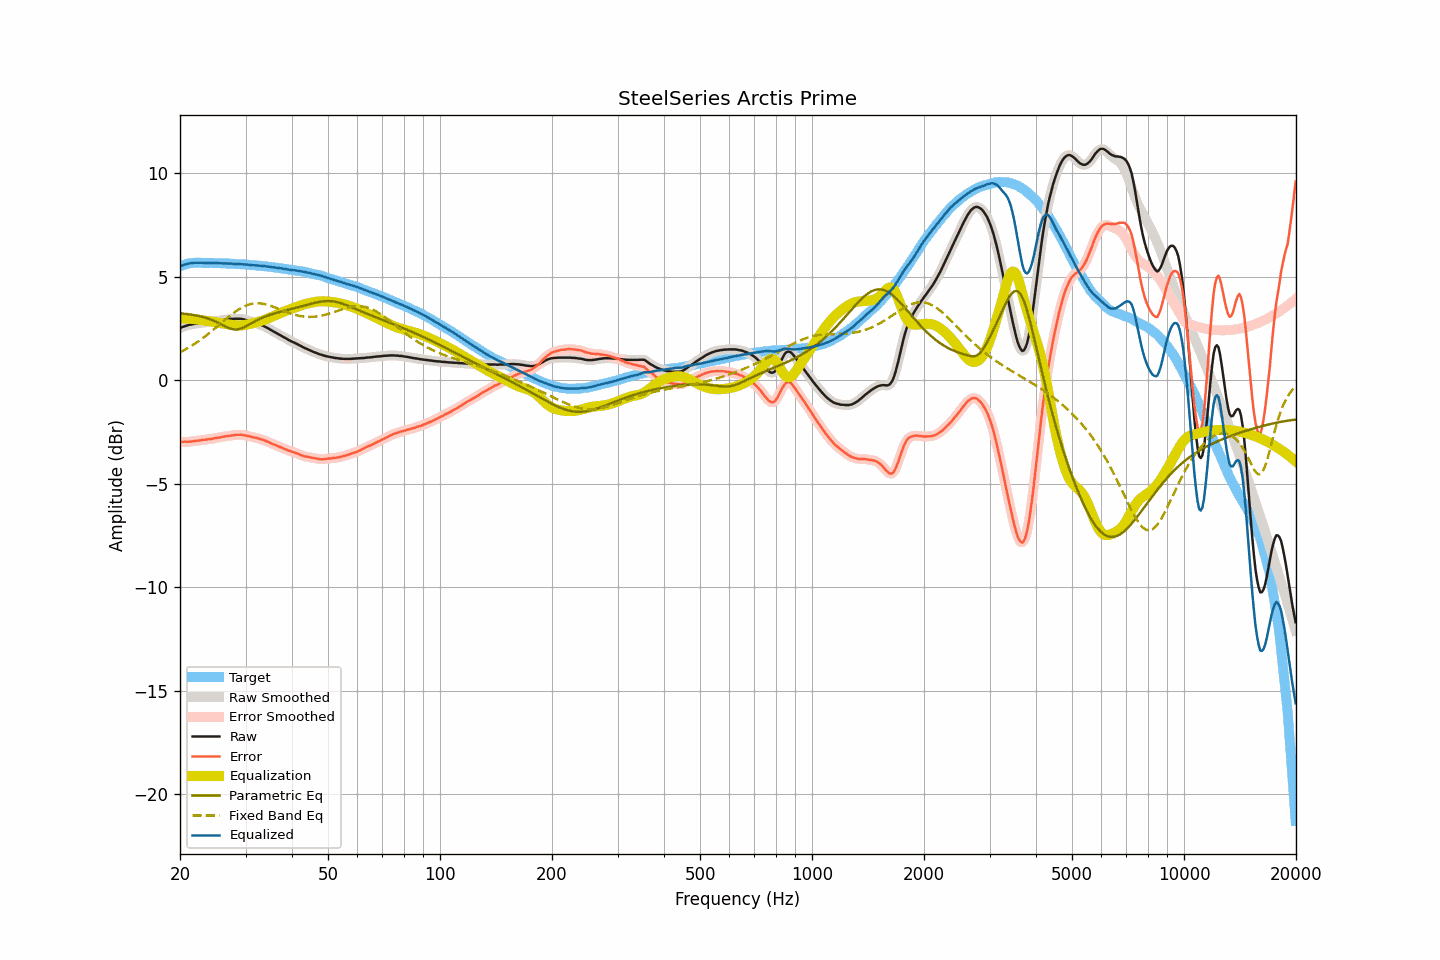

The table this chart was drawn from, first rows:
frequency, raw, smoothed, error, error_smoothed, equalization, parametric_eq, fixed_band_eq, equalized_raw, equalized_smoothed, target
20.00, 2.52, 2.52, -2.98, -2.98, 2.98, 3.23, 1.35, 5.50, 5.50, 5.50
20.20, 2.55, 2.55, -2.98, -2.98, 2.98, 3.22, 1.39, 5.53, 5.53, 5.53
20.40, 2.58, 2.58, -2.98, -2.98, 2.98, 3.21, 1.43, 5.56, 5.56, 5.56
20.61, 2.61, 2.60, -2.97, -2.98, 2.98, 3.21, 1.47, 5.59, 5.58, 5.58
20.81, 2.63, 2.63, -2.98, -2.98, 2.98, 3.20, 1.51, 5.60, 5.61, 5.61
21.02, 2.66, 2.65, -2.98, -2.97, 2.97, 3.19, 1.56, 5.63, 5.63, 5.64
21.23, 2.68, 2.67, -2.97, -2.97, 2.97, 3.18, 1.60, 5.65, 5.64, 5.65
21.44, 2.69, 2.69, -2.97, -2.96, 2.96, 3.17, 1.65, 5.65, 5.65, 5.65
21.66, 2.71, 2.71, -2.96, -2.95, 2.95, 3.15, 1.70, 5.66, 5.66, 5.66
21.87, 2.73, 2.72, -2.94, -2.94, 2.95, 3.14, 1.75, 5.67, 5.67, 5.66
22.09, 2.74, 2.74, -2.94, -2.93, 2.94, 3.13, 1.80, 5.67, 5.67, 5.67
22.31, 2.75, 2.75, -2.93, -2.92, 2.92, 3.11, 1.85, 5.67, 5.67, 5.67
22.54, 2.76, 2.76, -2.91, -2.91, 2.91, 3.09, 1.91, 5.67, 5.67, 5.67
22.76, 2.77, 2.77, -2.90, -2.90, 2.90, 3.08, 1.96, 5.67, 5.67, 5.67
22.99, 2.78, 2.77, -2.88, -2.89, 2.89, 3.06, 2.02, 5.67, 5.67, 5.66
23.22, 2.78, 2.78, -2.88, -2.88, 2.88, 3.04, 2.08, 5.66, 5.66, 5.66
23.45, 2.79, 2.79, -2.87, -2.87, 2.87, 3.01, 2.13, 5.66, 5.66, 5.66
23.69, 2.80, 2.80, -2.86, -2.86, 2.86, 2.99, 2.20, 5.66, 5.66, 5.66
23.92, 2.81, 2.81, -2.85, -2.86, 2.85, 2.96, 2.26, 5.66, 5.66, 5.66
24.16, 2.82, 2.82, -2.85, -2.85, 2.84, 2.93, 2.32, 5.66, 5.66, 5.67
24.40, 2.83, 2.83, -2.84, -2.83, 2.83, 2.90, 2.38, 5.66, 5.66, 5.67
24.65, 2.85, 2.84, -2.81, -2.82, 2.82, 2.87, 2.45, 5.66, 5.66, 5.65
24.89, 2.86, 2.86, -2.80, -2.80, 2.80, 2.84, 2.51, 5.66, 5.66, 5.65
25.14, 2.87, 2.87, -2.79, -2.78, 2.79, 2.80, 2.58, 5.65, 5.66, 5.65
25.39, 2.88, 2.88, -2.77, -2.77, 2.77, 2.76, 2.64, 5.65, 5.65, 5.65
25.65, 2.89, 2.89, -2.76, -2.76, 2.76, 2.72, 2.71, 5.65, 5.65, 5.65
25.91, 2.90, 2.90, -2.74, -2.75, 2.75, 2.68, 2.78, 5.64, 5.64, 5.64
26.16, 2.91, 2.91, -2.73, -2.73, 2.73, 2.64, 2.84, 5.64, 5.64, 5.64
26.43, 2.92, 2.92, -2.72, -2.72, 2.72, 2.60, 2.91, 5.64, 5.64, 5.64
26.69, 2.93, 2.93, -2.71, -2.71, 2.71, 2.57, 2.98, 5.64, 5.64, 5.64
26.96, 2.94, 2.94, -2.70, -2.70, 2.70, 2.53, 3.04, 5.63, 5.63, 5.64
27.23, 2.95, 2.95, -2.69, -2.69, 2.68, 2.50, 3.10, 5.63, 5.63, 5.63
27.50, 2.96, 2.95, -2.68, -2.68, 2.67, 2.48, 3.16, 5.63, 5.63, 5.63
27.77, 2.96, 2.96, -2.66, -2.66, 2.66, 2.46, 3.22, 5.62, 5.62, 5.62
28.05, 2.97, 2.96, -2.65, -2.65, 2.65, 2.45, 3.28, 5.62, 5.62, 5.62
28.33, 2.97, 2.97, -2.64, -2.64, 2.65, 2.45, 3.34, 5.61, 5.61, 5.61
28.62, 2.97, 2.97, -2.64, -2.64, 2.64, 2.46, 3.39, 5.61, 5.61, 5.61
28.90, 2.97, 2.97, -2.64, -2.64, 2.64, 2.48, 3.44, 5.61, 5.61, 5.60
29.19, 2.96, 2.96, -2.64, -2.64, 2.64, 2.50, 3.49, 5.60, 5.60, 5.59
29.48, 2.95, 2.95, -2.65, -2.65, 2.65, 2.53, 3.53, 5.60, 5.60, 5.60
29.78, 2.93, 2.93, -2.66, -2.66, 2.66, 2.56, 3.57, 5.59, 5.59, 5.59
30.08, 2.91, 2.91, -2.68, -2.68, 2.68, 2.60, 3.60, 5.58, 5.58, 5.59
30.38, 2.89, 2.88, -2.69, -2.69, 2.69, 2.64, 3.63, 5.58, 5.58, 5.58
30.68, 2.86, 2.86, -2.72, -2.71, 2.71, 2.69, 3.65, 5.57, 5.57, 5.57
30.99, 2.84, 2.84, -2.72, -2.73, 2.73, 2.73, 3.68, 5.57, 5.56, 5.56
31.30, 2.81, 2.81, -2.75, -2.75, 2.75, 2.77, 3.69, 5.55, 5.56, 5.56
31.61, 2.79, 2.79, -2.77, -2.77, 2.77, 2.82, 3.70, 5.55, 5.55, 5.56
31.93, 2.76, 2.76, -2.79, -2.79, 2.78, 2.86, 3.71, 5.54, 5.54, 5.55
32.24, 2.74, 2.73, -2.80, -2.80, 2.80, 2.90, 3.71, 5.54, 5.54, 5.53
32.57, 2.71, 2.71, -2.82, -2.82, 2.82, 2.94, 3.71, 5.53, 5.53, 5.53
32.89, 2.68, 2.68, -2.85, -2.85, 2.85, 2.97, 3.71, 5.52, 5.53, 5.53
33.22, 2.65, 2.65, -2.87, -2.87, 2.87, 3.01, 3.70, 5.52, 5.52, 5.51
33.55, 2.62, 2.61, -2.90, -2.90, 2.90, 3.04, 3.68, 5.51, 5.51, 5.51
33.89, 2.58, 2.58, -2.92, -2.92, 2.93, 3.07, 3.67, 5.50, 5.50, 5.50
34.23, 2.54, 2.54, -2.96, -2.96, 2.96, 3.10, 3.65, 5.49, 5.49, 5.50
34.57, 2.50, 2.49, -2.99, -2.99, 2.99, 3.13, 3.62, 5.49, 5.48, 5.48
34.92, 2.45, 2.45, -3.02, -3.02, 3.02, 3.16, 3.60, 5.47, 5.47, 5.47
35.27, 2.41, 2.40, -3.06, -3.06, 3.06, 3.18, 3.57, 5.46, 5.46, 5.47
35.62, 2.36, 2.36, -3.10, -3.09, 3.09, 3.21, 3.54, 5.45, 5.45, 5.45
35.97, 2.32, 2.32, -3.12, -3.13, 3.12, 3.23, 3.51, 5.44, 5.44, 5.44
... 635 more rows
